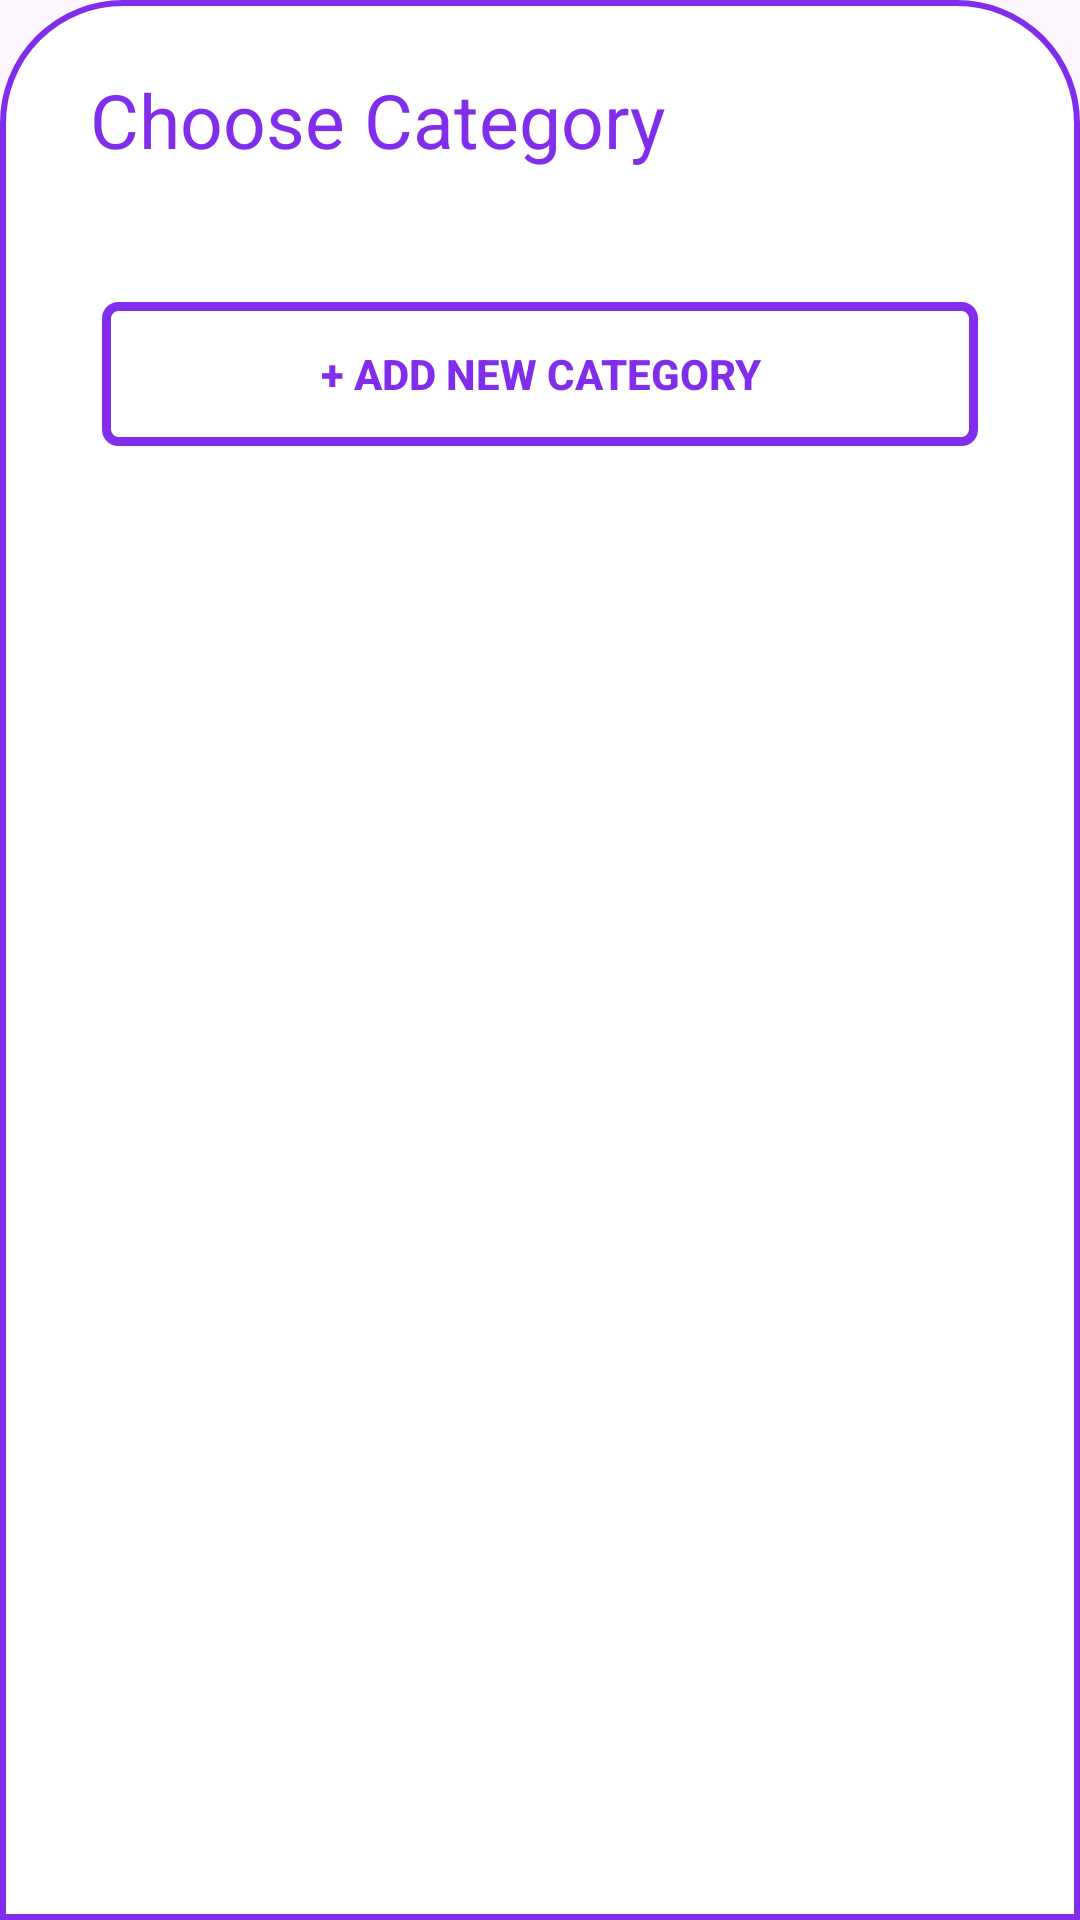

Reconstruct the res/layout file that produces this screen, plus the resources it refers to.
<!-- AndroidManifest.xml: application theme Theme.AshishAppV2 -->
<!-- res/layout/category_daialog.xml -->
<?xml version="1.0" encoding="utf-8"?>
<LinearLayout xmlns:android="http://schemas.android.com/apk/res/android"
    android:orientation="vertical"
    android:layout_width="match_parent"
    android:layout_height="match_parent"
    android:background="@drawable/dialog_bg">

    <ImageView
        android:layout_width="70dp"
        android:layout_height="wrap_content"
        android:src="@drawable/remove"
        android:layout_gravity="center|top"
        android:scaleType="centerCrop"/>

    <LinearLayout
        android:layout_width="match_parent"
        android:layout_height="wrap_content"
        android:orientation="horizontal">

        <TextView
            android:id="@+id/order"
            android:layout_width="wrap_content"
            android:layout_height="wrap_content"
            android:textAlignment="viewStart"
            android:text="Choose Category"
            android:padding="8dp"
            android:textColor="@color/green"
            android:layout_marginStart="12dp"
            android:layout_marginTop="5dp"
            android:textSize="25dp" />

        <ImageView
            android:layout_width="wrap_content"
            android:layout_height="wrap_content"
            android:src="@drawable/clear"
            android:layout_marginLeft="180dp"
            android:layout_marginTop="8dp"
            android:id="@+id/cancelButton"/>

    </LinearLayout>

    <androidx.recyclerview.widget.RecyclerView
        android:id="@+id/chooseCategory"
        android:layout_width="match_parent"
        android:layout_marginStart="24dp"
        android:layout_marginEnd="24dp"
        android:layout_height="wrap_content" />

    <androidx.appcompat.widget.AppCompatButton
        android:id="@+id/AddCategoryButton"
        android:layout_width="match_parent"
        android:layout_height="wrap_content"
        android:layout_marginTop="36dp"
        android:layout_marginStart="24dp"
        android:layout_marginEnd="24dp"
        android:layout_gravity="center_horizontal"
        android:background="@drawable/catgory_btn_bg"
        android:textColor="@color/green"
        android:textStyle="bold"
        android:paddingStart="36dp"
        android:elevation="8dp"
        android:paddingEnd="36dp"
        android:text="+ Add New Category"/>
</LinearLayout>
<!-- resources referenced by this layout -->
<resources>
  <color name="green">#802EEC</color>
  <!-- drawable catgory_btn_bg (drawable) -->
  <shape xmlns:android="http://schemas.android.com/apk/res/android">
      <corners android:radius="4dp" /> 
      <solid android:color="@color/transparent" /> 
      <stroke
          android:color="@color/green"
          android:width="3dp" />
  </shape>
  <!-- drawable clear (drawable) -->
  <vector android:height="24dp" android:tint="@color/black"
      android:viewportHeight="24" android:viewportWidth="24"
      android:width="24dp" xmlns:android="http://schemas.android.com/apk/res/android">
      <path android:fillColor="@color/black" android:pathData="M19,6.41L17.59,5 12,10.59 6.41,5 5,6.41 10.59,12 5,17.59 6.41,19 12,13.41 17.59,19 19,17.59 13.41,12z"/>
  </vector>
  <!-- drawable dialog_bg (drawable) -->
  <?xml version="1.0" encoding="utf-8"?>
  <shape xmlns:android="http://schemas.android.com/apk/res/android">
      <solid android:color="@color/white" />
      <corners
          android:topLeftRadius="40dp"
          android:topRightRadius="40dp" />
      <padding android:left="10dp"
          android:right="10dp"
          android:top="10dp"
          android:bottom="10dp"/>
      <stroke
          android:width="2dp"
          android:color="@color/green" />
  </shape>
  <style name="Theme.AshishAppV2" parent="Base.Theme.AshishAppV2" />
  <color name="transparent">#00D6BBDD</color>
  <color name="black">#FF000000</color>
  <color name="white">#FFFFFFFF</color>
  <style name="Base.Theme.AshishAppV2" parent="Theme.Material3.DayNight.NoActionBar">
          
          
      </style>
</resources>
